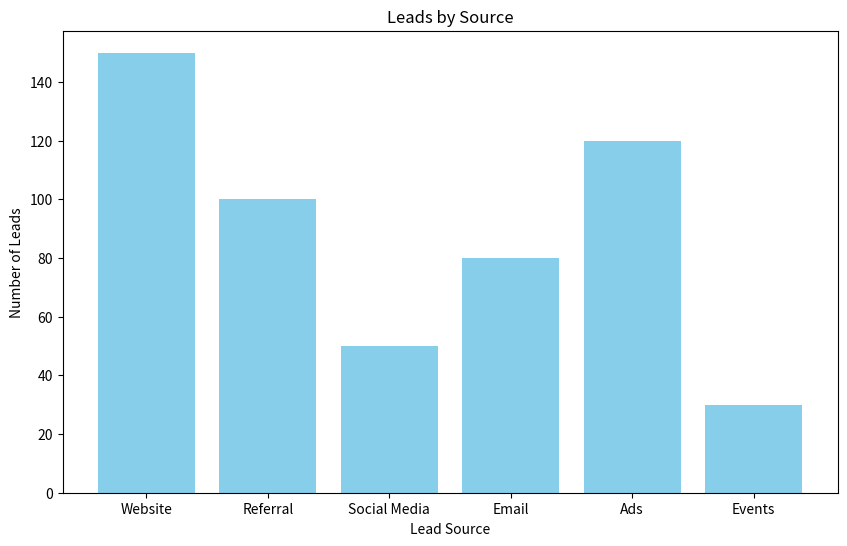

The script that saved this image:
import matplotlib.pyplot as plt

# Example data
lead_sources = ['Website', 'Referral', 'Social Media', 'Email', 'Ads', 'Events']
number_of_leads = [150, 100, 50, 80, 120, 30]

# Create bar chart
plt.figure(figsize=(10, 6))
plt.bar(lead_sources, number_of_leads, color='skyblue')
plt.xlabel('Lead Source')
plt.ylabel('Number of Leads')
plt.title('Leads by Source')
plt.show()